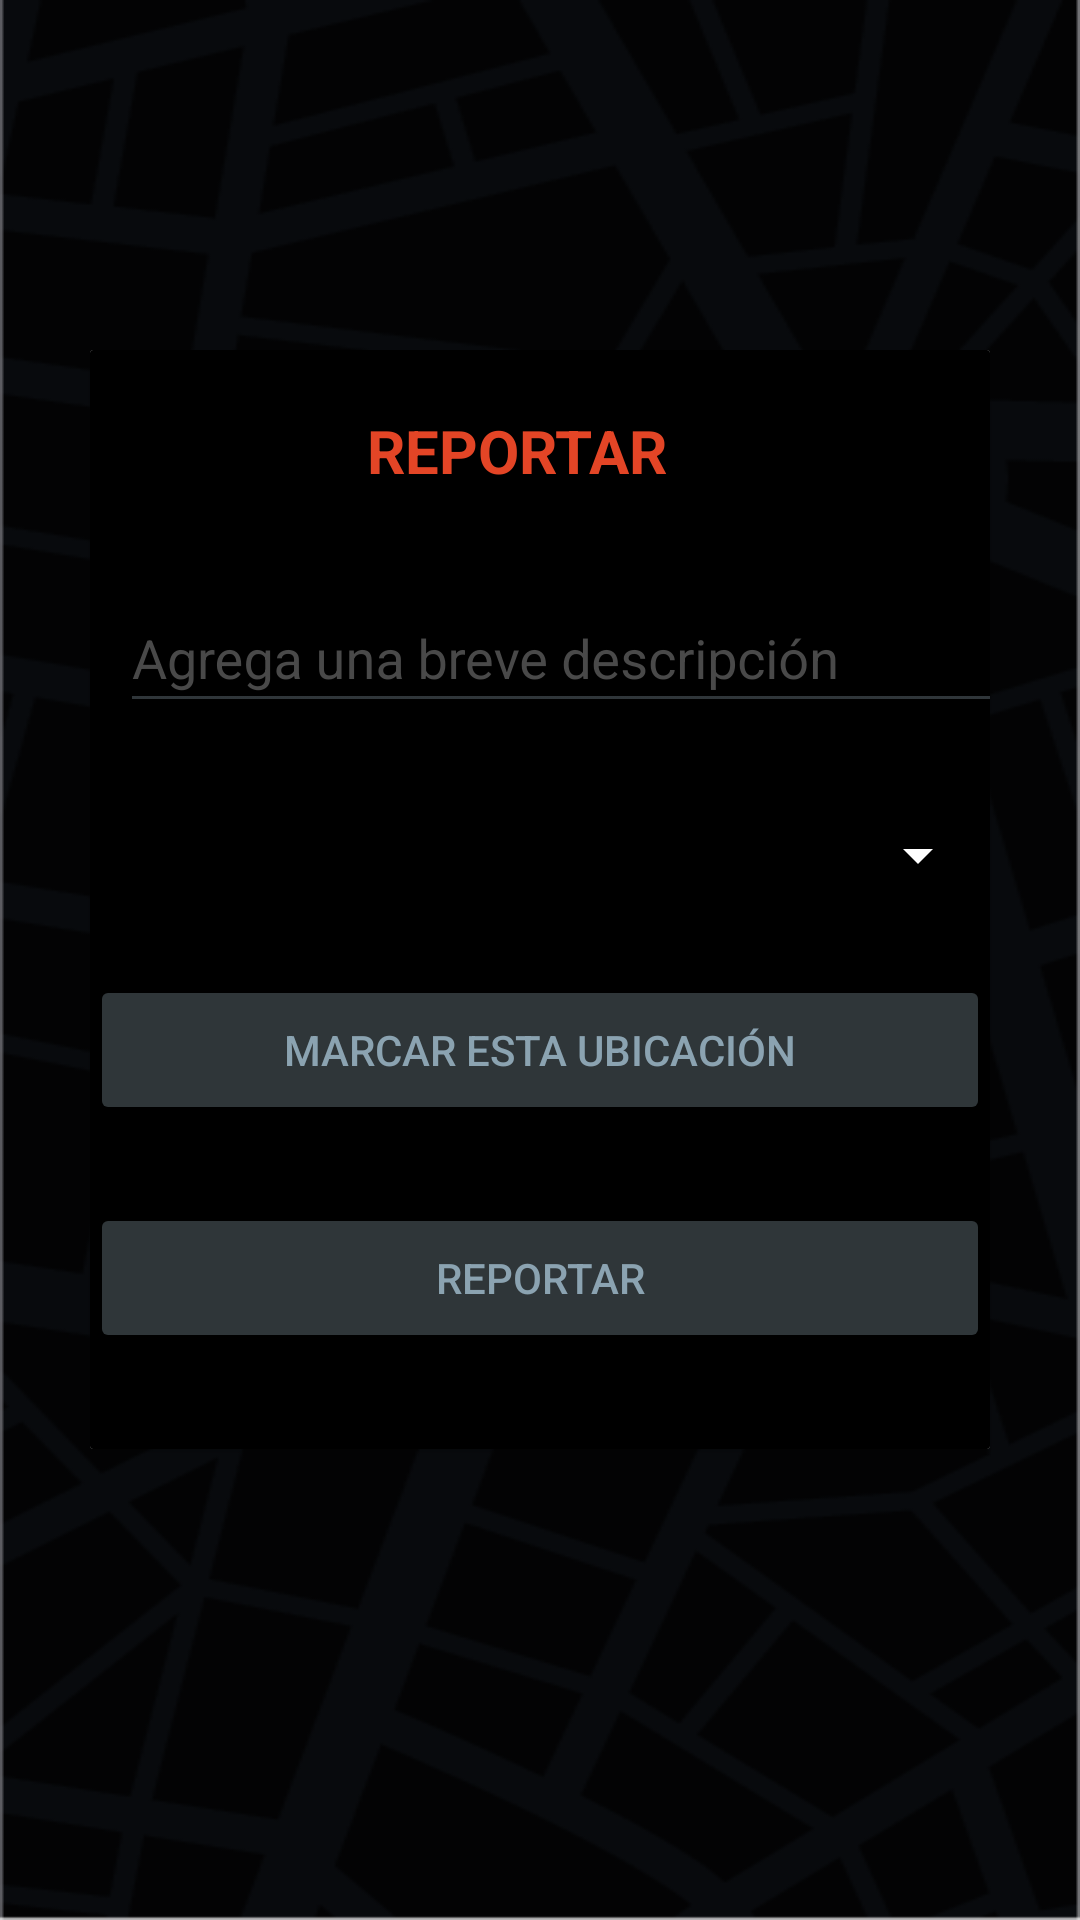

Produce the Android XML layout that renders to this screen, including the resource entries it uses.
<!-- AndroidManifest.xml: application theme Theme.SécuritéNova -->
<!-- res/layout/activity_reporte.xml -->
<?xml version="1.0" encoding="utf-8"?>
<ScrollView xmlns:android="http://schemas.android.com/apk/res/android"
    xmlns:app="http://schemas.android.com/apk/res-auto"
    xmlns:tools="http://schemas.android.com/tools"
    android:layout_width="match_parent"
    android:layout_height="match_parent"
    tools:context=".ReporteActivity"
    android:background="@drawable/bg"
    android:orientation="vertical">

    <androidx.cardview.widget.CardView
        android:id="@+id/card_view"
        android:layout_width="match_parent"
        android:layout_height="wrap_content"
        android:layout_marginLeft="30dp"
        android:layout_marginRight="30dp"
        android:layout_marginBottom="20dp"
        android:layout_gravity="center"
        android:fadingEdge="horizontal|vertical"
        app:cardElevation="1dp"
        app:cardCornerRadius="1dp">

        <LinearLayout
            android:layout_width="match_parent"
            android:layout_height="match_parent"
            android:orientation="vertical"
            android:background="@color/black">

            <TextView
                android:layout_width="match_parent"
                android:layout_height="match_parent"
                android:textColor="#E34526"
                android:text="@string/reportarTIT"
                android:textStyle="bold"
                android:gravity="center"
                android:layout_marginBottom="25dp"
                android:layout_marginTop="20dp"
                android:layout_marginEnd="15dp"
                android:textSize="20sp">
            </TextView>


            <ImageView
                android:id="@+id/imageView"
                android:layout_width="wrap_content"
                android:layout_height="0dp"
                android:layout_weight="1"
                tools:srcCompat="@drawable/logoalerta"
                android:layout_gravity="center"
                android:contentDescription="@string/image" />

            <com.google.android.material.textfield.TextInputLayout

                android:layout_width="318dp"
                android:layout_height="wrap_content"
                android:layout_marginStart="10dp"
                android:layout_marginEnd="10dp"
                android:layout_marginBottom="20dp"
                android:gravity="start"
                android:hint="@string/agrega_una_breve_descrioci_n"
                android:textColorHint="#494949"
                app:boxBackgroundColor="#FFEB3B"
                app:counterTextColor="@color/azulito"
                app:hintTextColor="#494949">

                <com.google.android.material.textfield.TextInputEditText
                    android:id="@+id/descriopnrep"
                    android:layout_width="319dp"
                    android:layout_height="wrap_content"
                    android:backgroundTint="#4D9DB2BE"
                    android:gravity="start"
                    android:inputType="text"
                    android:maxLength="2000"
                    android:singleLine="true"
                    android:textColor="@color/white"
                    android:textColorHint="#757575"
                    android:textColorLink="@color/azulito"
                    tools:ignore="TouchTargetSizeCheck" />


            </com.google.android.material.textfield.TextInputLayout>

            <Spinner
                android:id="@+id/listaop"
                android:layout_width="match_parent"
                android:layout_height="wrap_content"
                android:backgroundTint="#FFFFFF"
                android:color="@color/purple_500"
                android:contentDescription="@string/elije_una_categor_a"
                android:focusable="auto"
                android:minHeight="48dp" />


            <Button
                android:id="@+id/obteberubi"
                style="?attr/materialButtonOutlinedStyle"
                android:layout_width="match_parent"
                android:layout_height="50dp"
                android:layout_marginTop="16dp"
                android:layout_marginBottom="10dp"
                android:backgroundTint="#4D9DB2BE"
                android:text="@string/marcar_esta_ubicaci_n"
                android:textColor="#8BA3B1"
                app:layout_constraintBottom_toBottomOf="parent"
                app:layout_constraintEnd_toEndOf="parent"
                app:layout_constraintStart_toStartOf="parent"
                app:layout_constraintTop_toBottomOf="@+id/button"
                app:strokeColor="#8BA3B1" />

            <Button
                android:id="@+id/enviarrepo"
                style="?attr/materialButtonOutlinedStyle"
                android:layout_width="match_parent"
                android:layout_height="50dp"
                android:layout_marginTop="16dp"
                android:layout_marginBottom="10dp"
                android:backgroundTint="#4D9DB2BE"
                android:text="@string/reportarLISTO"
                android:textColor="#8BA3B1"
                app:layout_constraintBottom_toBottomOf="parent"
                app:layout_constraintEnd_toEndOf="parent"
                app:layout_constraintStart_toStartOf="parent"
                app:layout_constraintTop_toBottomOf="@+id/button"
                app:strokeColor="#8BA3B1" />

            <EditText
                android:id="@+id/tctLat"
                android:layout_width="match_parent"
                android:layout_height="1dp"
                android:ems="10"
                android:visibility="invisible"
                android:textAlignment="center"
                android:focusable="false"
                android:layout_marginTop="10dp"
                android:layout_marginRight="10dp"
                android:layout_marginLeft="10dp"
                android:inputType="text" />
            <EditText
                android:id="@+id/tctLong"
                android:layout_width="match_parent"
                android:layout_height="1dp"
                android:ems="10"
                android:visibility="invisible"
                android:textAlignment="center"
                android:focusable="false"
                android:layout_marginTop="10dp"
                android:layout_marginRight="10dp"
                android:layout_marginLeft="10dp"
                android:inputType="text" />


        </LinearLayout>

    </androidx.cardview.widget.CardView>



</ScrollView>
<!-- resources referenced by this layout -->
<resources>
  <color name="azulito">#8BA3B1</color>
  <color name="black">#FF000000</color>
  <color name="purple_500">#FF6200EE</color>
  <color name="white">#FFFFFFFF</color>
  <!-- drawable bg: png bitmap (drawable, 33929 bytes) -->
  <!-- drawable logoalerta: png bitmap (drawable, 704 bytes) -->
  <string name="agrega_una_breve_descrioci_n">Agrega una breve descripción</string>
  <string name="elije_una_categor_a">Elije una categoría</string>
  <string name="image">image</string>
  <string name="marcar_esta_ubicaci_n">MARCAR ESTA UBICACIÓN</string>
  <string name="reportarLISTO">REPORTAR</string>
  <string name="reportarTIT">REPORTAR</string>
  <style name="Theme.SécuritéNova" parent="Theme.AppCompat.Light.DarkActionBar">
          
          <item name="colorPrimary">@color/purple_500</item>
          <item name="colorPrimaryDark">@color/purple_700</item>
          <item name="colorAccent">@color/teal_200</item>
          
      </style>
  <color name="purple_700">#FF3700B3</color>
  <color name="teal_200">#8BA3B1</color>
</resources>
